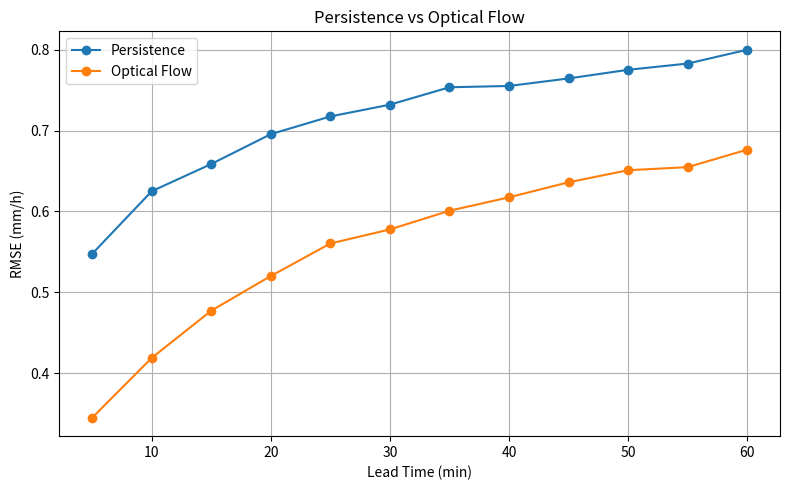

Recreate this plot in Python.
import numpy as np
import matplotlib.pyplot as plt
import os


lead_minutes = np.arange(5, 65, 5)

persistence_rmse = [
    0.5476,
    0.6250,
    0.6587,
    0.6956,
    0.7175,
    0.7321,
    0.7536,
    0.7552,
    0.7645,
    0.7752,
    0.7829,
    0.8000,
]

optical_flow_rmse = [
    0.3449,
    0.4189,
    0.4773,
    0.5202,
    0.5604,
    0.5778,
    0.6009,
    0.6175,
    0.6361,
    0.6510,
    0.6548,
    0.6765,
]


os.makedirs("outputs/evaluation", exist_ok=True)

plt.figure(figsize=(8, 5))

plt.plot(
    lead_minutes,
    persistence_rmse,
    marker="o",
    label="Persistence"
)

plt.plot(
    lead_minutes,
    optical_flow_rmse,
    marker="o",
    label="Optical Flow"
)

plt.xlabel("Lead Time (min)")
plt.ylabel("RMSE (mm/h)")
plt.title("Persistence vs Optical Flow")
plt.grid(True)
plt.legend()

plt.tight_layout()

plt.savefig(
    "outputs/evaluation/persistence_vs_optical_flow_rmse.png",
    dpi=150
)

plt.close()

print("对比曲线已保存：")
print("outputs/evaluation/persistence_vs_optical_flow_rmse.png")
